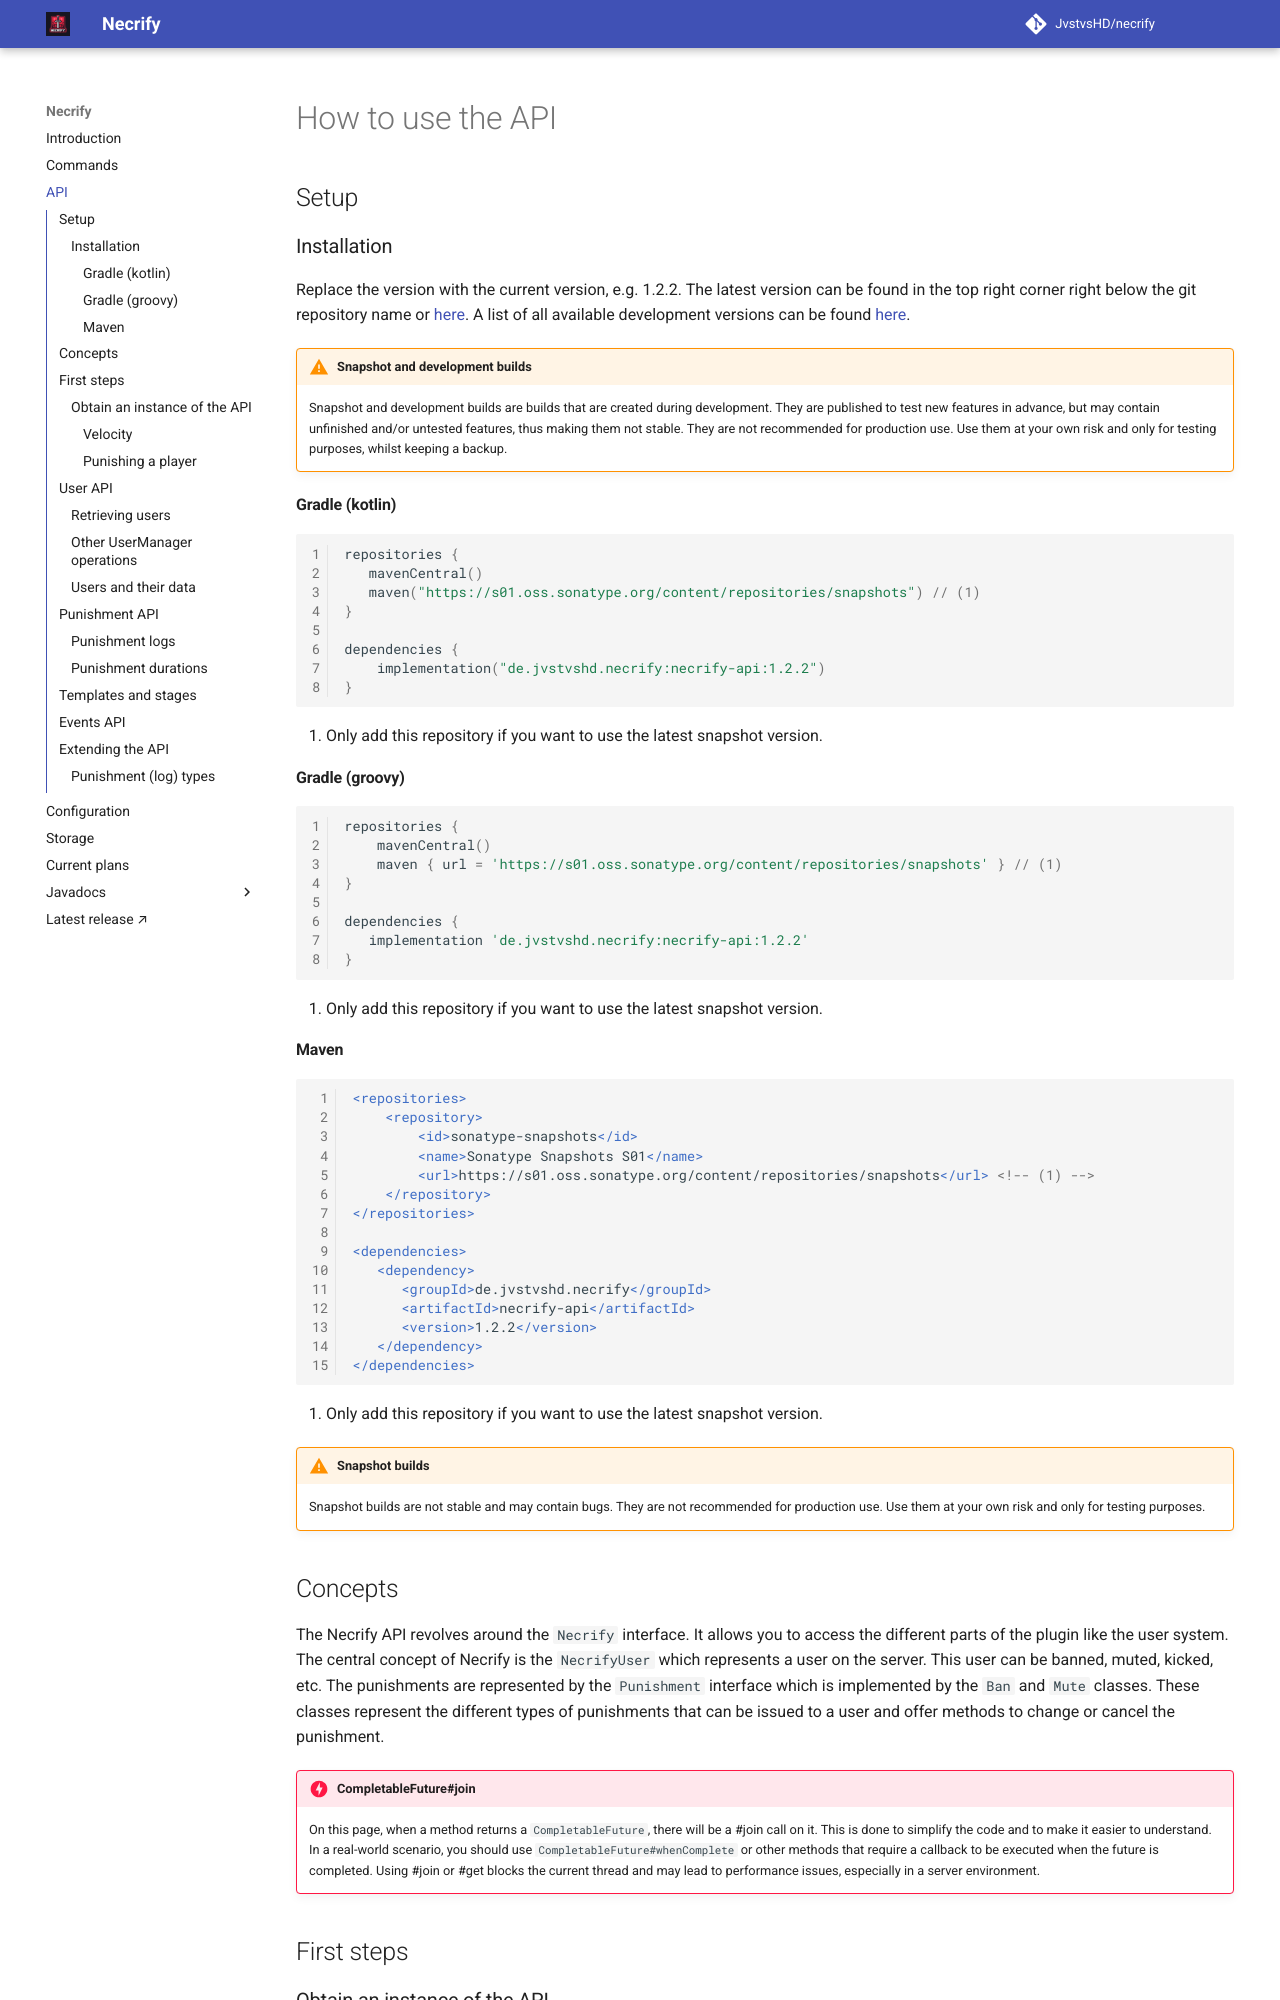

repository: JvstvsHD/necrify · page: api-usage/index.html · generator: mkdocs

# How to use the API

## Setup

### Installation

Replace the version with the current version, e.g. 1.2.2. The latest version can be
found in the top right corner right below the git repository name
or [here](https://modrinth.com/plugin/necrify/versions). A list of all available development versions can be found
[here](https://s01.oss.sonatype.org/content/repositories/snapshots/de/jvstvshd/necrify/necrify-api/).

!!! warning "Snapshot and development builds"
    Snapshot and development builds are builds that are created during development. They are published to test new features
    in advance, but may contain unfinished and/or untested features, thus making them not stable. They are not recommended
    for production use. Use them at your own risk and only for testing purposes, whilst keeping a backup.

#### Gradle (kotlin)

``` kotlin
repositories {
   mavenCentral()
   maven("https://s01.oss.sonatype.org/content/repositories/snapshots") // (1)
}

dependencies {
    implementation("de.jvstvshd.necrify:necrify-api:1.2.2")
}

```

1. Only add this repository if you want to use the latest snapshot version.

#### Gradle (groovy)

``` groovy
repositories {
    mavenCentral()
    maven { url = 'https://s01.oss.sonatype.org/content/repositories/snapshots' } // (1)
}

dependencies {
   implementation 'de.jvstvshd.necrify:necrify-api:1.2.2'
}
```

1. Only add this repository if you want to use the latest snapshot version.

#### Maven

``` xml
<repositories>
    <repository>
        <id>sonatype-snapshots</id>
        <name>Sonatype Snapshots S01</name>
        <url>https://s01.oss.sonatype.org/content/repositories/snapshots</url> <!-- (1) -->
    </repository>
</repositories>

<dependencies>
   <dependency>
      <groupId>de.jvstvshd.necrify</groupId>
      <artifactId>necrify-api</artifactId>
      <version>1.2.2</version>
   </dependency>
</dependencies>
```

1. Only add this repository if you want to use the latest snapshot version.

!!! warning "Snapshot builds"
    Snapshot builds are not stable and may contain bugs. They are not recommended for production use. Use them at
    your own risk and only for testing purposes.

## Concepts
The Necrify API revolves around the `Necrify` interface. It allows you to access the different parts of the plugin like 
the user system. The central concept of Necrify is the `NecrifyUser` which represents a user on the server. This user can
be banned, muted, kicked, etc. The punishments are represented by the `Punishment` interface which is implemented by the
`Ban` and `Mute` classes. These classes represent the different types of punishments that can be issued to a user and offer
methods to change or cancel the punishment.

!!! danger "CompletableFuture#join"
    On this page, when a method returns a `CompletableFuture`, there will be a #join call on it. This is done to simplify the
    code and to make it easier to understand. In a real-world scenario, you should use `CompletableFuture#whenComplete` or other
    methods that require a callback to be executed when the future is completed. Using #join or #get blocks the current thread
    and may lead to performance issues, especially in a server environment.

## First steps
### Obtain an instance of the API
#### Velocity
If you use the Velocity version, you can use the following code snippet to obtain an instance of the API:
```java
try {
    Necrify necrify = (Necrify) server.getPluginManager()
            .getPlugin("necrify").orElseThrow().getInstance().orElseThrow();
} catch(NoSuchElementException e) {
    logger.error("Punishment API is not available"); // (1)
}
```

1. If the plugin is not available (yet), this will notify you about it in the console.

??? tip "Managing the plugin dependencies correctly"
    You need to specify that you depend on Necrify so your plugin loads after Necrify. This is important because
    otherwise, Necrify may not be found since it gets loaded afterwards.
    ```java
        @Plugin(id = "your-plugin", name = "Your Plugin", version = "1.0.0", dependencies = {
            @Dependency(id = "necrify")
        })
    ```

More to come...
